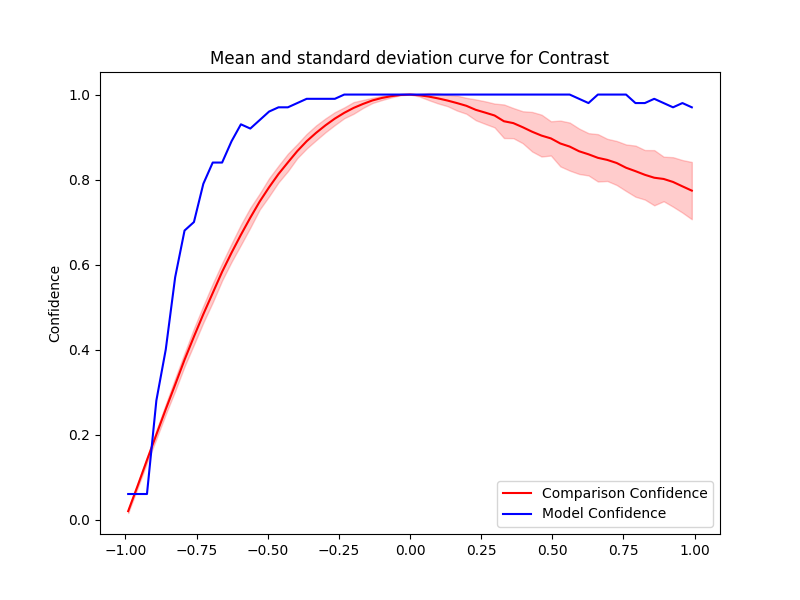

The file beside this chart, header and first rows:
Severity, Mean, Std, Accuracy, Time Taken
0.0, 1.0, 0.0, 1.0, 0.1436
0.033, 0.9984, 0.002889, 1.0, 0.1403
0.066, 0.9953, 0.008418, 1.0, 0.1393
0.099, 0.9909, 0.01192, 1.0, 0.1409
0.132, 0.9859, 0.01325, 1.0, 0.1392
0.165, 0.98, 0.01759, 1.0, 0.1395
0.198, 0.9735, 0.01873, 1.0, 0.1397
0.231, 0.9641, 0.02447, 1.0, 0.1405
0.264, 0.9576, 0.02655, 1.0, 0.1393
0.297, 0.9508, 0.02803, 1.0, 0.1385
0.33, 0.9372, 0.03948, 1.0, 0.1397
0.363, 0.9328, 0.03546, 1.0, 0.1402
0.396, 0.9231, 0.03762, 1.0, 0.1391
0.429, 0.9125, 0.04655, 1.0, 0.1388
0.462, 0.9034, 0.04925, 1.0, 0.1228
0.495, 0.8968, 0.0403, 1.0, 0.1375
0.528, 0.8849, 0.05389, 1.0, 0.123
0.561, 0.8776, 0.05653, 1.0, 0.1233
0.594, 0.8666, 0.05343, 0.99, 0.1225
0.627, 0.8594, 0.04976, 0.98, 0.1228
0.66, 0.8511, 0.05573, 1.0, 0.1234
0.693, 0.8462, 0.04963, 1.0, 0.1239
0.726, 0.839, 0.05183, 1.0, 0.123
0.759, 0.8278, 0.05475, 1.0, 0.1253
0.792, 0.8198, 0.06017, 0.98, 0.1231
0.825, 0.8112, 0.05828, 0.98, 0.1238
0.858, 0.8043, 0.06498, 0.99, 0.1236
0.891, 0.8014, 0.05244, 0.98, 0.1235
0.924, 0.7944, 0.05825, 0.97, 0.1244
0.957, 0.784, 0.06186, 0.98, 0.1238
0.99, 0.7739, 0.06738, 0.97, 0.1232
-0.0, 1.0, 0.0, 1.0, 0.1229
-0.033, 0.999, 0.0006037, 1.0, 0.1223
-0.066, 0.9962, 0.002945, 1.0, 0.123
-0.099, 0.992, 0.004983, 1.0, 0.1219
-0.132, 0.9862, 0.006118, 1.0, 0.1224
-0.165, 0.978, 0.009496, 1.0, 0.1225
-0.198, 0.9686, 0.01373, 1.0, 0.1261
-0.231, 0.957, 0.01273, 1.0, 0.1226
-0.264, 0.9435, 0.01521, 0.99, 0.1222
-0.297, 0.9276, 0.01634, 0.99, 0.1222
-0.33, 0.9099, 0.01745, 0.99, 0.1235
-0.363, 0.8902, 0.01719, 0.99, 0.1222
-0.396, 0.8669, 0.01659, 0.98, 0.1221
-0.429, 0.8402, 0.02065, 0.97, 0.1222
-0.462, 0.813, 0.01968, 0.97, 0.1227
-0.495, 0.7819, 0.02137, 0.96, 0.1222
-0.528, 0.7482, 0.01883, 0.94, 0.1221
-0.561, 0.7103, 0.02352, 0.92, 0.1223
-0.594, 0.67, 0.02389, 0.93, 0.1237
-0.627, 0.6277, 0.02151, 0.89, 0.1225
-0.66, 0.5829, 0.02051, 0.84, 0.1228
-0.693, 0.533, 0.02207, 0.84, 0.1225
-0.726, 0.4832, 0.01997, 0.79, 0.1228
-0.759, 0.4304, 0.01918, 0.7, 0.1226
-0.792, 0.3759, 0.01578, 0.68, 0.1222
-0.825, 0.3172, 0.015, 0.57, 0.1229
-0.858, 0.2595, 0.0118, 0.4, 0.1225
-0.891, 0.1999, 0.0103, 0.28, 0.1227
-0.924, 0.1399, 0.006644, 0.06, 0.1229
... 2 more rows
